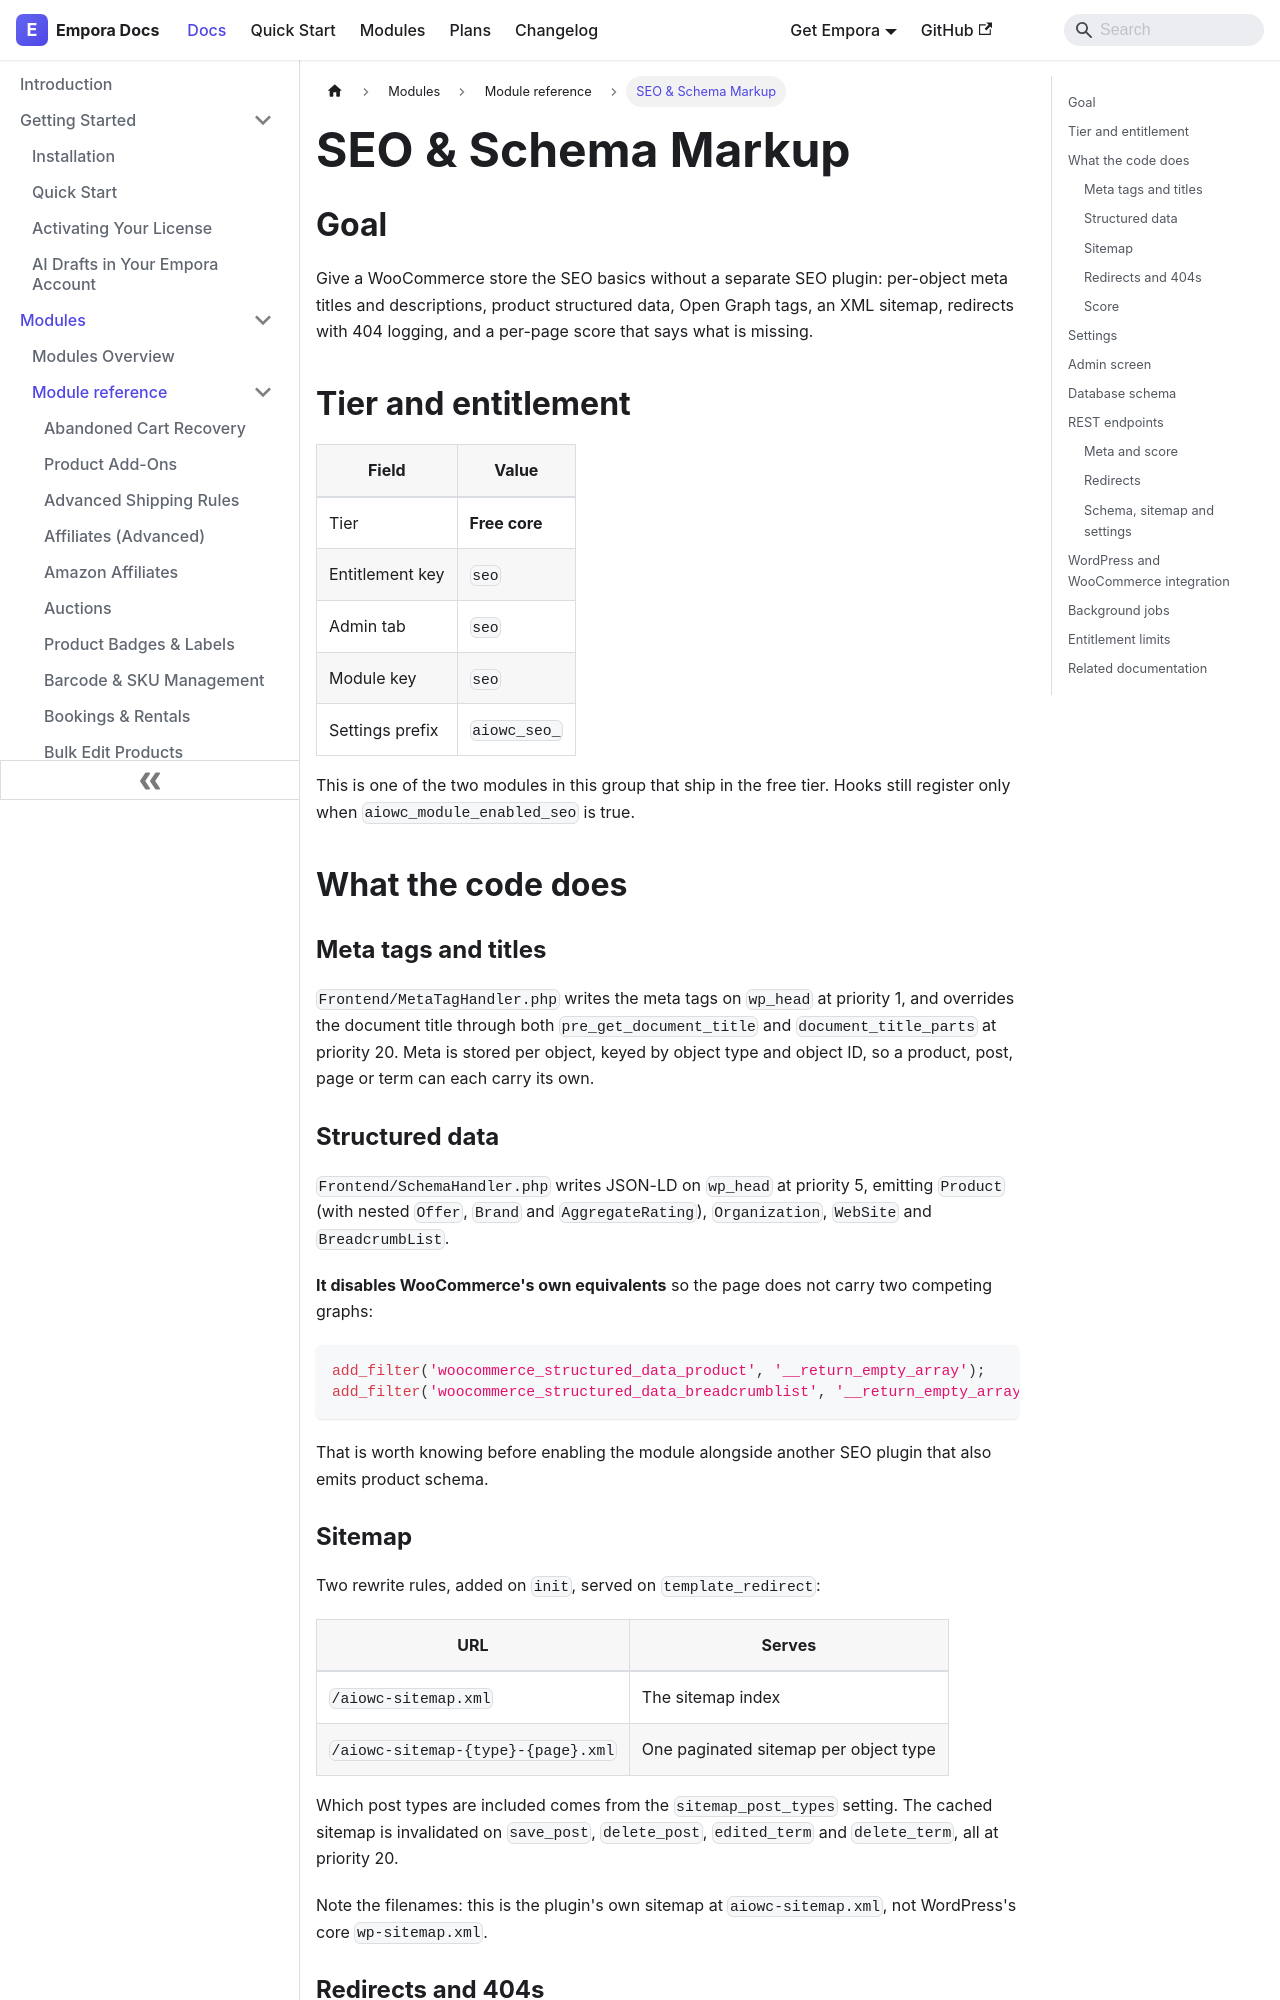

repository: aoneahsan/empora-for-woocommerce-docs · page: modules/reference/seo.html · generator: docusaurus

---
id: seo
title: "SEO & Schema Markup"
description: "Per-object meta titles and descriptions, product structured data, Open Graph tags, an XML sitemap, and redirects with 404 logging. Free core."
keywords:
  - woocommerce seo
  - product schema
  - open graph
  - xml sitemap
format: md
---
## Goal

Give a WooCommerce store the SEO basics without a separate SEO plugin: per-object meta titles and
descriptions, product structured data, Open Graph tags, an XML sitemap, redirects with 404 logging, and a
per-page score that says what is missing.

## Tier and entitlement

| Field           | Value         |
| --------------- | ------------- |
| Tier            | **Free core** |
| Entitlement key | `seo`         |
| Admin tab       | `seo`         |
| Module key      | `seo`         |
| Settings prefix | `aiowc_seo_`  |

This is one of the two modules in this group that ship in the free tier. Hooks still register only when
`aiowc_module_enabled_seo` is true.

## What the code does

### Meta tags and titles

`Frontend/MetaTagHandler.php` writes the meta tags on `wp_head` at priority 1, and overrides the document
title through both `pre_get_document_title` and `document_title_parts` at priority 20. Meta is stored per
object, keyed by object type and object ID, so a product, post, page or term can each carry its own.

### Structured data

`Frontend/SchemaHandler.php` writes JSON-LD on `wp_head` at priority 5, emitting `Product` (with nested
`Offer`, `Brand` and `AggregateRating`), `Organization`, `WebSite` and `BreadcrumbList`.

**It disables WooCommerce's own equivalents** so the page does not carry two competing graphs:

```php
add_filter('woocommerce_structured_data_product', '__return_empty_array');
add_filter('woocommerce_structured_data_breadcrumblist', '__return_empty_array');
```

That is worth knowing before enabling the module alongside another SEO plugin that also emits product
schema.

### Sitemap

Two rewrite rules, added on `init`, served on `template_redirect`:

| URL                                | Serves                                |
| ---------------------------------- | ------------------------------------- |
| `/aiowc-sitemap.xml`               | The sitemap index                     |
| `/aiowc-sitemap-{type}-{page}.xml` | One paginated sitemap per object type |

Which post types are included comes from the `sitemap_post_types` setting. The cached sitemap is
invalidated on `save_post`, `delete_post`, `edited_term` and `delete_term`, all at priority 20.

Note the filenames: this is the plugin's own sitemap at `aiowc-sitemap.xml`, not WordPress's core
`wp-sitemap.xml`.
